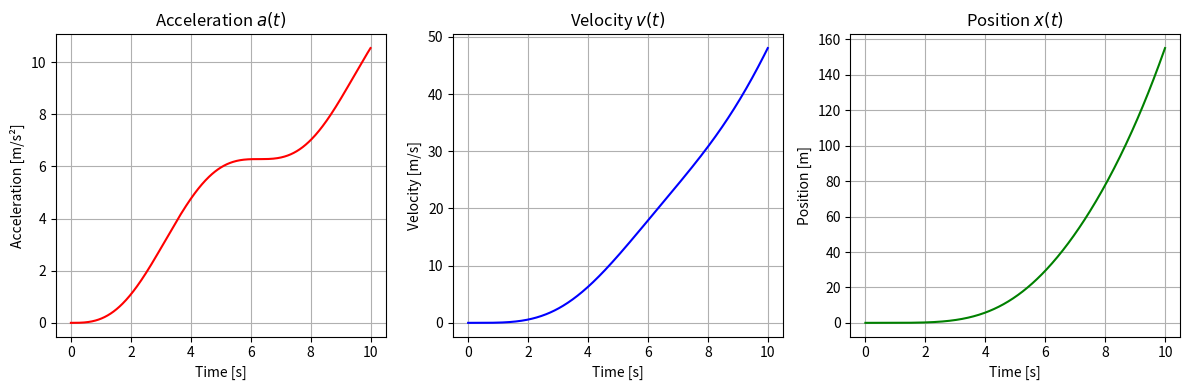

This chart was generated by the following Python code:
import numpy as np
import matplotlib.pyplot as plt

# Define time array
t = np.linspace(0, 10, 500)  # Time from 0 to 10 seconds

# Define acceleration function (modify this as needed)
def a(t):
    return (t - np.sin(t))  # Example: a(t) = sin(t)

# Compute time step
dt = t[1] - t[0]

# Compute velocity (v) and position (x) by integrating a(t)
a_values = a(t)
v = np.concatenate(([0], np.cumsum(a_values[:-1]) * dt))  # v(t) = ∫a(t)dt
x = np.concatenate(([0], np.cumsum(v[:-1]) * dt))        # x(t) = ∫v(t)dt

# Plot the three graphs side by side
fig, (ax1, ax2, ax3) = plt.subplots(1, 3, figsize=(12, 4))

# Plot acceleration
ax1.plot(t, a_values, label='a(t)', color='red')
ax1.set_title('Acceleration $a(t)$')
ax1.set_xlabel('Time [s]')
ax1.set_ylabel('Acceleration [m/s²]')
ax1.grid(True)

# Plot velocity
ax2.plot(t, v, label='v(t)', color='blue')
ax2.set_title('Velocity $v(t)$')
ax2.set_xlabel('Time [s]')
ax2.set_ylabel('Velocity [m/s]')
ax2.grid(True)

# Plot position
ax3.plot(t, x, label='x(t)', color='green')
ax3.set_title('Position $x(t)$')
ax3.set_xlabel('Time [s]')
ax3.set_ylabel('Position [m]')
ax3.grid(True)

plt.tight_layout()
plt.show()
